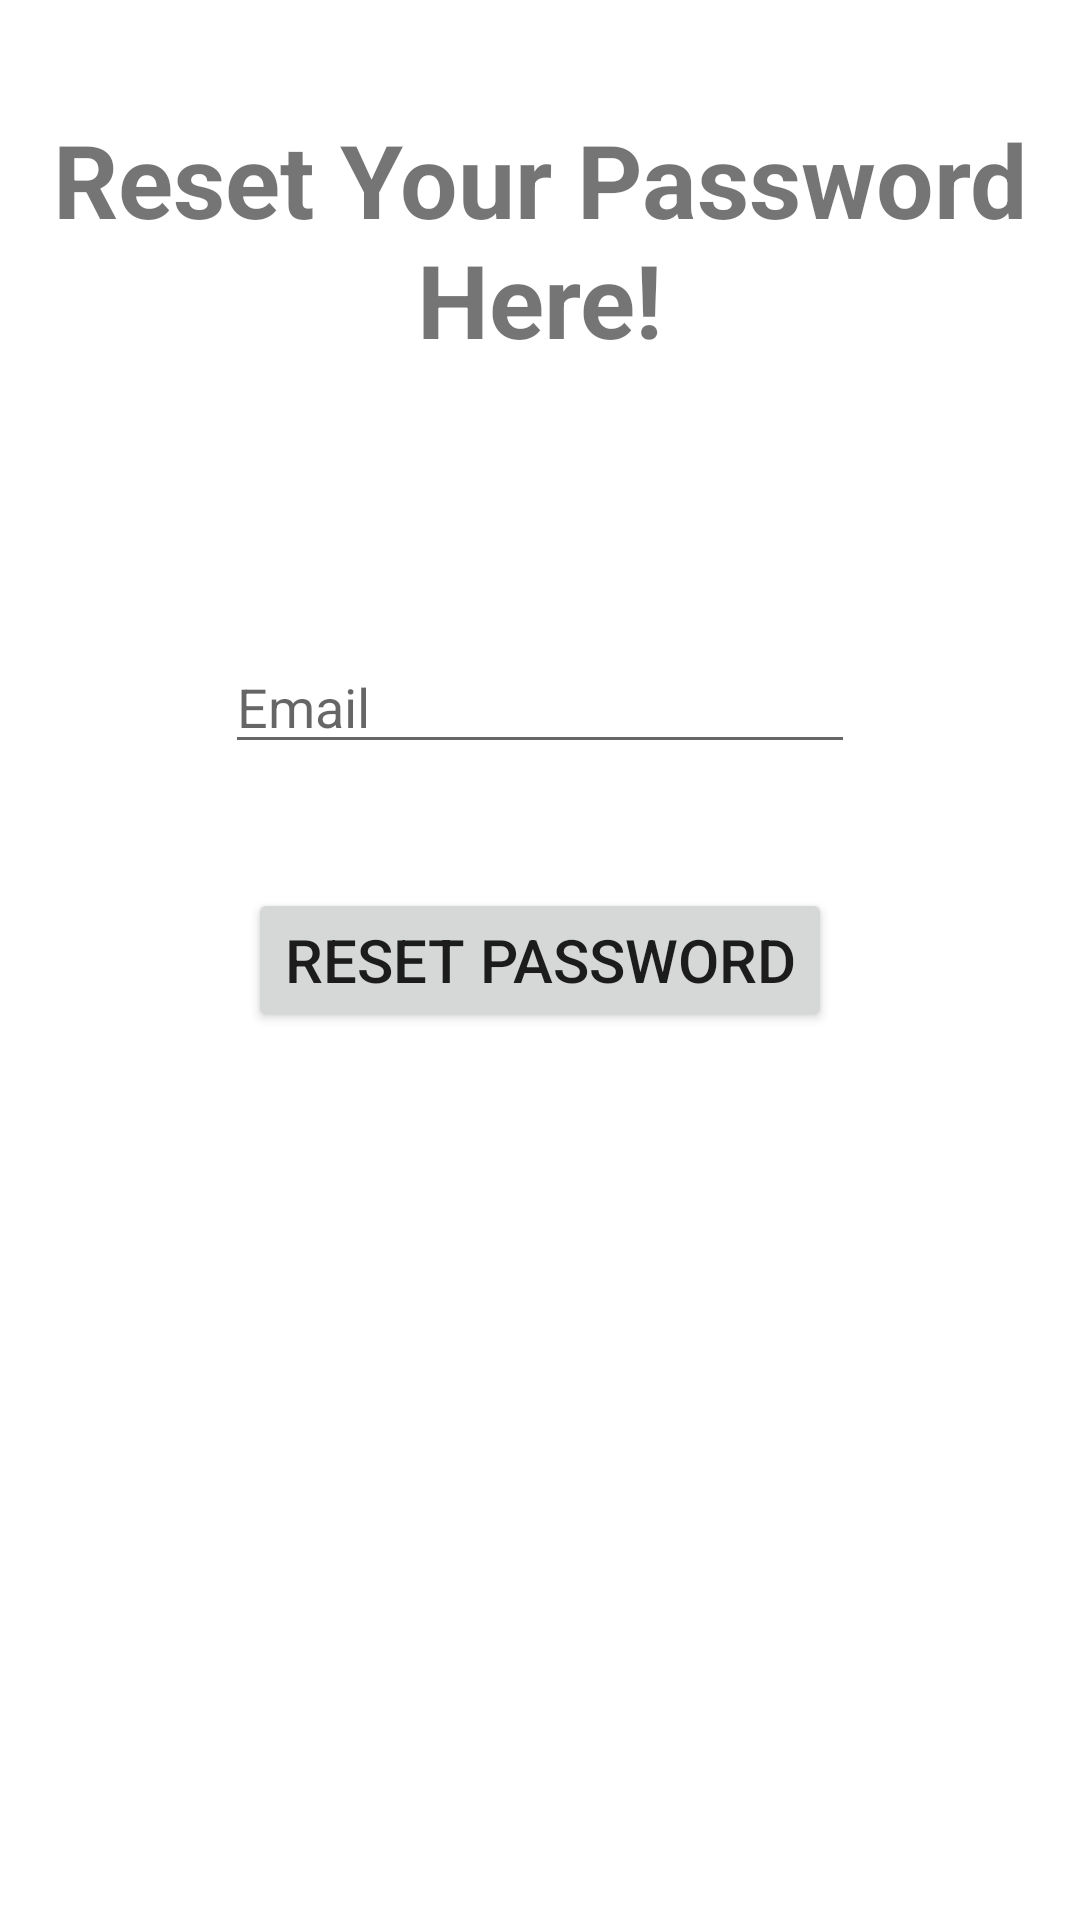

This screen was rendered from an Android layout file. Write that file and the resources it references.
<!-- AndroidManifest.xml: application theme Theme.FaceRace -->
<!-- res/layout/activity_forgot_password.xml -->
<?xml version="1.0" encoding="utf-8"?>
<androidx.constraintlayout.widget.ConstraintLayout xmlns:android="http://schemas.android.com/apk/res/android"
    xmlns:app="http://schemas.android.com/apk/res-auto"
    xmlns:tools="http://schemas.android.com/tools"
    android:layout_width="match_parent"
    android:layout_height="match_parent"
    tools:context=".ForgotPasswordActivity">

    <EditText
        android:id="@+id/email_editText_forgotPassword"
        android:layout_width="wrap_content"
        android:layout_height="wrap_content"
        android:layout_marginTop="23dp"
        android:ems="10"
        android:hint="@string/email_editText"
        android:inputType="textEmailAddress"
        app:layout_constraintEnd_toEndOf="parent"
        app:layout_constraintStart_toStartOf="parent"
        app:layout_constraintTop_toBottomOf="@+id/progressBar_forgotPassword" />

    <Button
        android:id="@+id/forgotPassword_button_forgotPassword"
        android:layout_width="wrap_content"
        android:layout_height="wrap_content"
        android:text="@string/reset_pass_button"
        android:textSize="20sp"
        app:layout_constraintBottom_toBottomOf="parent"
        app:layout_constraintEnd_toEndOf="parent"
        app:layout_constraintStart_toStartOf="parent"
        app:layout_constraintTop_toTopOf="parent" />

    <TextView
        android:id="@+id/resetPassword_textView_forgotPassword"
        android:layout_width="wrap_content"
        android:layout_height="wrap_content"
        android:layout_marginTop="37dp"
        android:text="@string/reset_pass_textView"
        android:textAlignment="center"
        android:textSize="34sp"
        android:textStyle="bold"
        app:layout_constraintStart_toStartOf="parent"
        app:layout_constraintTop_toTopOf="parent" />

    <ProgressBar
        android:id="@+id/progressBar_forgotPassword"
        style="?android:attr/progressBarStyle"
        android:layout_width="wrap_content"
        android:layout_height="wrap_content"
        android:layout_marginTop="20dp"
        app:layout_constraintEnd_toEndOf="parent"
        app:layout_constraintStart_toStartOf="parent"
        app:layout_constraintTop_toBottomOf="@+id/resetPassword_textView_forgotPassword" />
</androidx.constraintlayout.widget.ConstraintLayout>
<!-- resources referenced by this layout -->
<resources>
  <string name="email_editText">Email</string>
  <string name="reset_pass_button">Reset Password</string>
  <string name="reset_pass_textView">Reset Your Password Here!</string>
  <style name="Theme.FaceRace" parent="Theme.MaterialComponents.DayNight.NoActionBar">
          
          <item name="colorPrimary">@color/my_primary_700</item>
          <item name="colorPrimaryVariant">@color/my_primary_500</item>
          <item name="colorOnPrimary">@color/white</item>
          
          <item name="colorSecondary">@color/secondary_200</item>
          <item name="colorSecondaryVariant">@color/secondary_500</item>
          <item name="colorOnSecondary">@color/black</item>
          
          <item name="android:statusBarColor" tools:targetApi="l">?attr/colorPrimaryVariant</item>
          
      </style>
  <color name="my_primary_700">#1566DF</color>
  <color name="my_primary_500">#528FEA</color>
  <color name="white">#FFFFFFFF</color>
  <color name="secondary_200">#FFAFAA</color>
  <color name="secondary_500">#FE5F55</color>
  <color name="black">#FF000000</color>
</resources>
